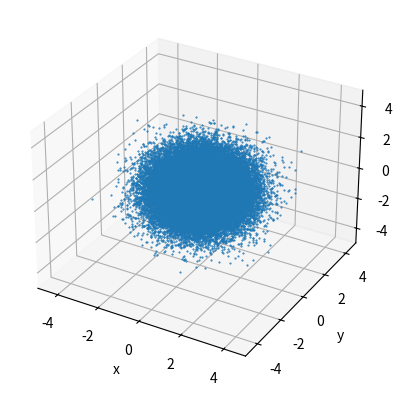
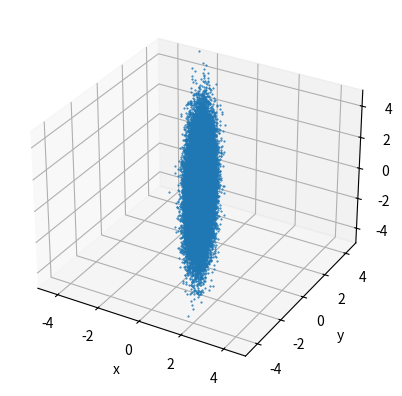
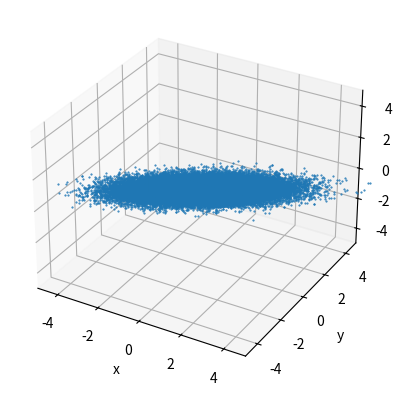
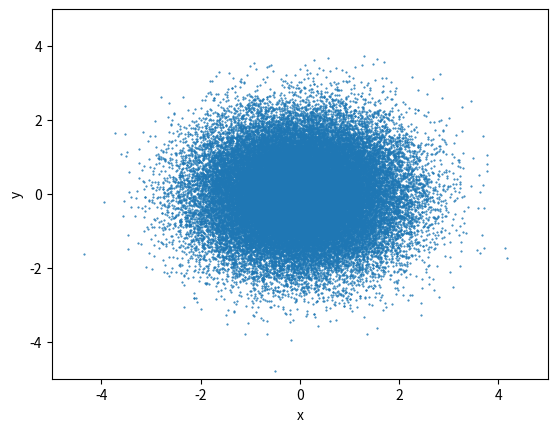
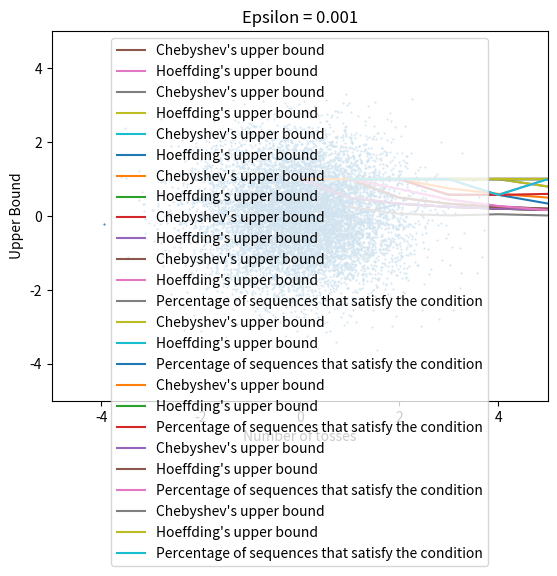

Here is the Python script that generated these plots, in order:
# Introduction to Machine Learning (67577)
# Exercise 1, Q11-Q16
# [redacted]

import numpy as np
import matplotlib.pyplot as plt
from scipy.linalg import qr

####################
# Helper functions #
####################


# from 3d_gaussian: #
def plot_2d(x_y):
    '''
    plot points in 2D
    :param x_y: the points. numpy array with shape: 2 X num_samples (first dimension for x, y
    coordinate)
    '''
    fig = plt.figure()
    ax = fig.add_subplot(111)
    ax.scatter(x_y[0], x_y[1], s=1, marker='.')
    ax.set_xlim(-5, 5)
    ax.set_ylim(-5, 5)
    ax.set_xlabel('x')
    ax.set_ylabel('y')
    plt.show()


def plot_3d(x_y_z):
    '''
    plot points in 3D
    :param x_y_z: the points. numpy array with shape: 3 X num_samples (first dimension for x, y, z
    coordinate)
    '''
    fig = plt.figure()
    ax = fig.add_subplot(111, projection='3d')
    ax.scatter(x_y_z[0], x_y_z[1], x_y_z[2], s=1, marker='.', depthshade=False)
    ax.set_xlim(-5, 5)
    ax.set_ylim(-5, 5)
    ax.set_zlim(-5, 5)
    ax.set_xlabel('x')
    ax.set_ylabel('y')
    ax.set_zlabel('z')
    plt.show()


def get_orthogonal_matrix(dim):
    H = np.random.randn(dim, dim)
    Q, R = qr(H)
    return Q

# My own helpers: #


def plot_upper_bound(epsilon, m, q16c=False, mean=0):
    cheb_bound = 1 / (4 * m * epsilon ** 2)
    hoef_bound = 2 * np.exp(-2 * m * epsilon ** 2)
    plt.plot(m, np.clip(cheb_bound, 0, 1), label="Chebyshev's upper bound")
    plt.plot(m, np.clip(hoef_bound, 0, 1), label="Hoeffding's upper bound")
    if q16c:
        plt.plot(m, np.mean(np.abs(mean - 0.25) >= epsilon, axis=0), label="Percentage of sequences that"
                                                                           " satisfy the condition")
    plt.legend(loc="upper center")
    plt.title("Epsilon = " + str(epsilon))
    plt.xlabel("Number of tosses")
    plt.ylabel("Upper Bound")
    plt.show()

#########################
# Solutions start here: #
#########################

###############
# Question 11 #
###############
mean = [0, 0, 0]
cov = np.eye(3)
x_y_z = np.random.multivariate_normal(mean, cov, 50000).T
plot_3d(x_y_z)

###############
# Question 12 #
###############
# TODO: Add an explanation
S = np.diag((0.1, 0.5, 2))
x_y_z_scaled = S @ x_y_z
plot_3d(x_y_z_scaled)
print("Question 12: We can conclude from the graph that the scaled data is still centered around the same"
      "area as before, but it shrank/stretched.")

cov_scaled_mat = np.cov(x_y_z_scaled)
print("The covariance matrix after scaling is: \n", cov_scaled_mat)

###############
# Question 13 #
###############
U = get_orthogonal_matrix(3)
x_y_z_scaled_by_orth = U @ x_y_z_scaled
plot_3d(x_y_z_scaled_by_orth)
print("Question 13: We can conclude from the graph that by multiplying the scaled data with the"
      "orthogonal matrix - the data is being rotated, but its size remains the same.")

new_cov_scaled_mat = np.cov(x_y_z_scaled_by_orth)
print("The covariance matrix after rotation is: \n", new_cov_scaled_mat)

###############
# Question 14 #
###############
x_y_data_projection = x_y_z[:2]
plot_2d(x_y_data_projection)
print("Question 14: The points are centered around an area and are uncorrelated.")

###############
# Question 15 #
###############
x_y_points_projection = x_y_z[:, (-.4 < x_y_z[2, :]) & (x_y_z[2, :] < .1)]
plot_2d(x_y_points_projection)
print("Question 15: The graph almost looks the same as the previous question, but with less points")

###############
# Question 16 #
###############

#######
# (a) #
#######
data = np.random.binomial(1, 0.25, (10000, 1000))
m = np.arange(1, 1001)

mean = np.cumsum(data[:5], axis=1) / m
plt.plot(mean.T)
plt.xlabel("Number of Tosses")
plt.ylabel("Estimation of accumulative mean")
plt.title("Estimation of accumulative mean as a function of number of tosses")
plt.show()

#######
# (b) #
#######
epsilon = [0.5, 0.25, 0.1, 0.01, 0.001]
for e in epsilon:
    plot_upper_bound(e, m)

#######
# (c) #
#######
mean = np.cumsum(data, axis=1) / m
for e in epsilon:
    plot_upper_bound(e, m, True, mean)
